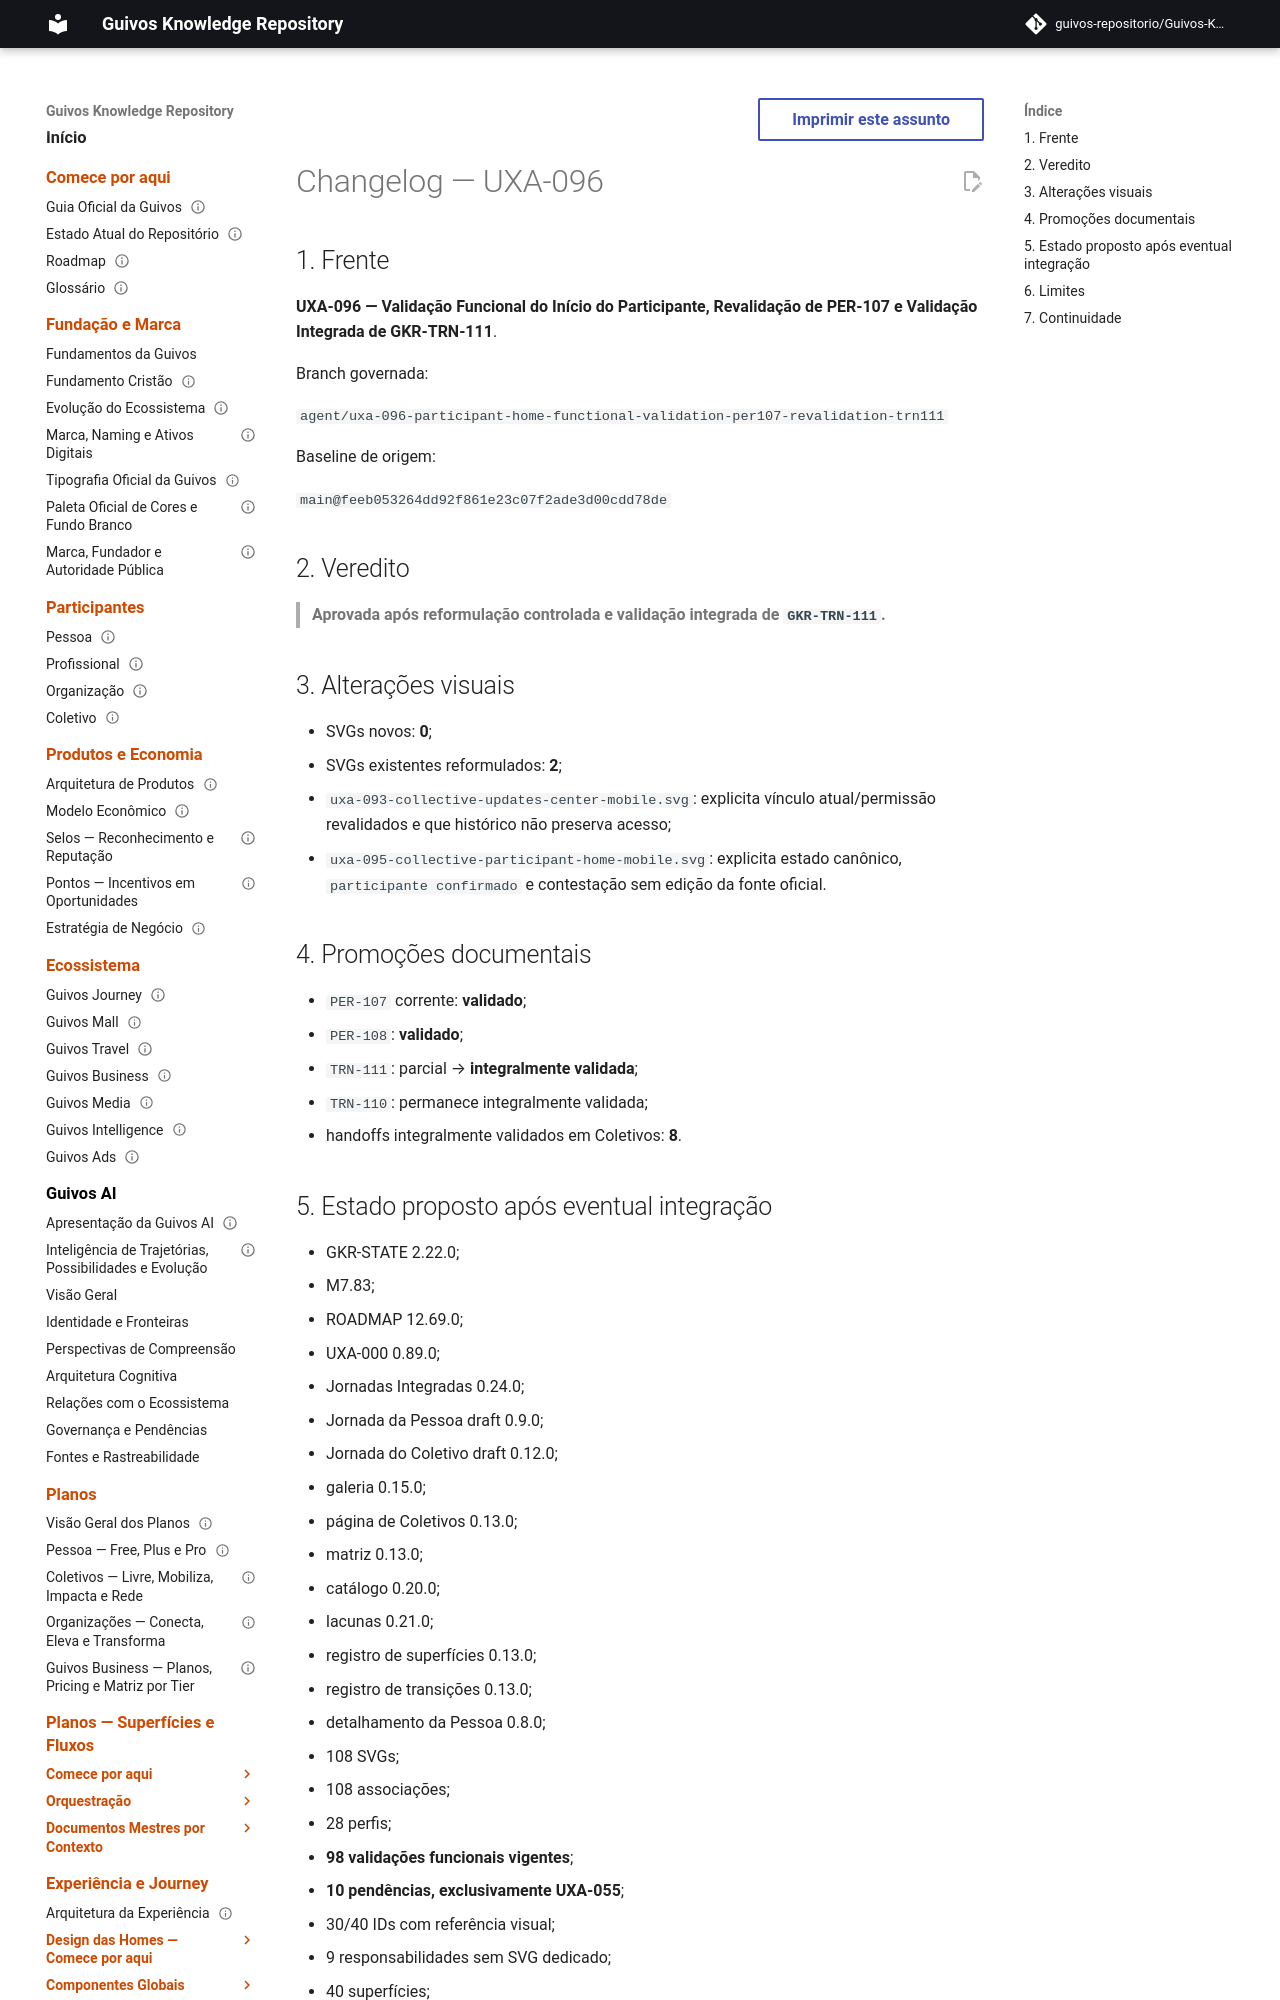

repository: guivos-repositorio/Guivos-Knowledge-Repository · page: project/changelog-uxa-096-2026-08-07/index.html · generator: mkdocs

---
id: GKR-CHANGELOG-UXA-096-001
title: Changelog — UXA-096
status: active
version: 0.1.0
owner: Repositório de Conhecimento da Guivos
last_updated: 2026-08-07
depends_on:
  - GKR-STATE-001
  - UXA-096
related:
  - GKR-SURF-PER-107
  - GKR-SURF-PER-108
  - GKR-TRN-111
  - M7.83
normative: false
---

# Changelog — UXA-096

## 1. Frente

**UXA-096 — Validação Funcional do Início do Participante, Revalidação de PER-107 e Validação Integrada de GKR-TRN-111**.

Branch governada:

`agent/uxa-096-participant-home-functional-validation-per107-revalidation-trn111`

Baseline de origem:

`main@feeb053264dd92f861e23c07f2ade3d00cdd78de`

## 2. Veredito

> **Aprovada após reformulação controlada e validação integrada de `GKR-TRN-111`.**
